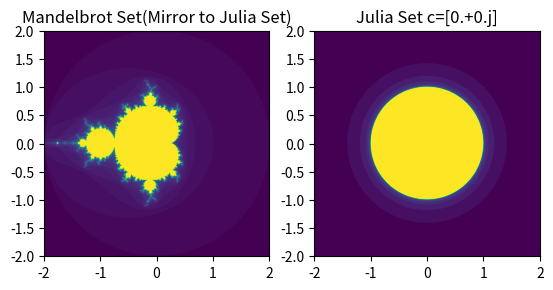

Python code for this plot: (Note: this script raises an exception after producing the figure.)
import numpy as np
import matplotlib.pyplot as plt

julia_C = -0 + 0j

def julia_set(x, y):
   z = np.array(x + 1j * y)
   r = np.zeros(z.shape)
   m = np.ones(z.shape, dtype=bool)
   for i in range(24):
       z[m] = z[m] ** 2 + julia_C
       m = np.abs(z) < 2
       r += m
   return r

def mandelbrot_set(x, y):
   c = np.array(x + 1j * y)
   z = np.zeros(c.shape, dtype=complex)
   r = np.ones(c.shape)
   m = np.ones(c.shape, dtype=bool)
   for i in range(50):
       z[m] = z[m] ** 2 + c[m]
       m = np.abs(z) < 2
       r += m
   return r

def complex_str(c):
   return np.array_str(np.array([julia_C]), suppress_small=True, precision=3)

def grid(width, offset, n):
   x = np.linspace(-width + offset, width + offset,n)
   y = np.linspace(-width, width, n)
   return np.meshgrid(x,y), (x.min(), x.max(), y.min(), y.max())

fig, (ax, bx) = plt.subplots(1, 2)
ax.set_title("Mandelbrot Set(Mirror to Julia Set)")
bx.set_title("Julia Set c=" + complex_str(julia_C))

(X, Y), extent = grid(2, 0, 1000)
cf = ax.imshow(mandelbrot_set(X,Y), extent=extent)

(X, Y), extent = grid(2, 0, 1000)
julia = julia_set(X, Y)
img = bx.imshow(julia, extent=extent)

def onclick(event):
   if event.inaxes != ax: return
   global X, Y, julia_C
   julia_C = event.xdata + 1j * event.ydata
   julia = julia_set(X, Y)
   img.set_data(julia)
   bx.set_title("Julia Set c=" + complex_str(julia_C))
   fig.canvas.draw_idle()

fig.canvas.mpl_connect('button_press_event', onclick)
plt.savefig('../../png/300dpi/show.png' ,dpi=300)
plt.tight_layout()


